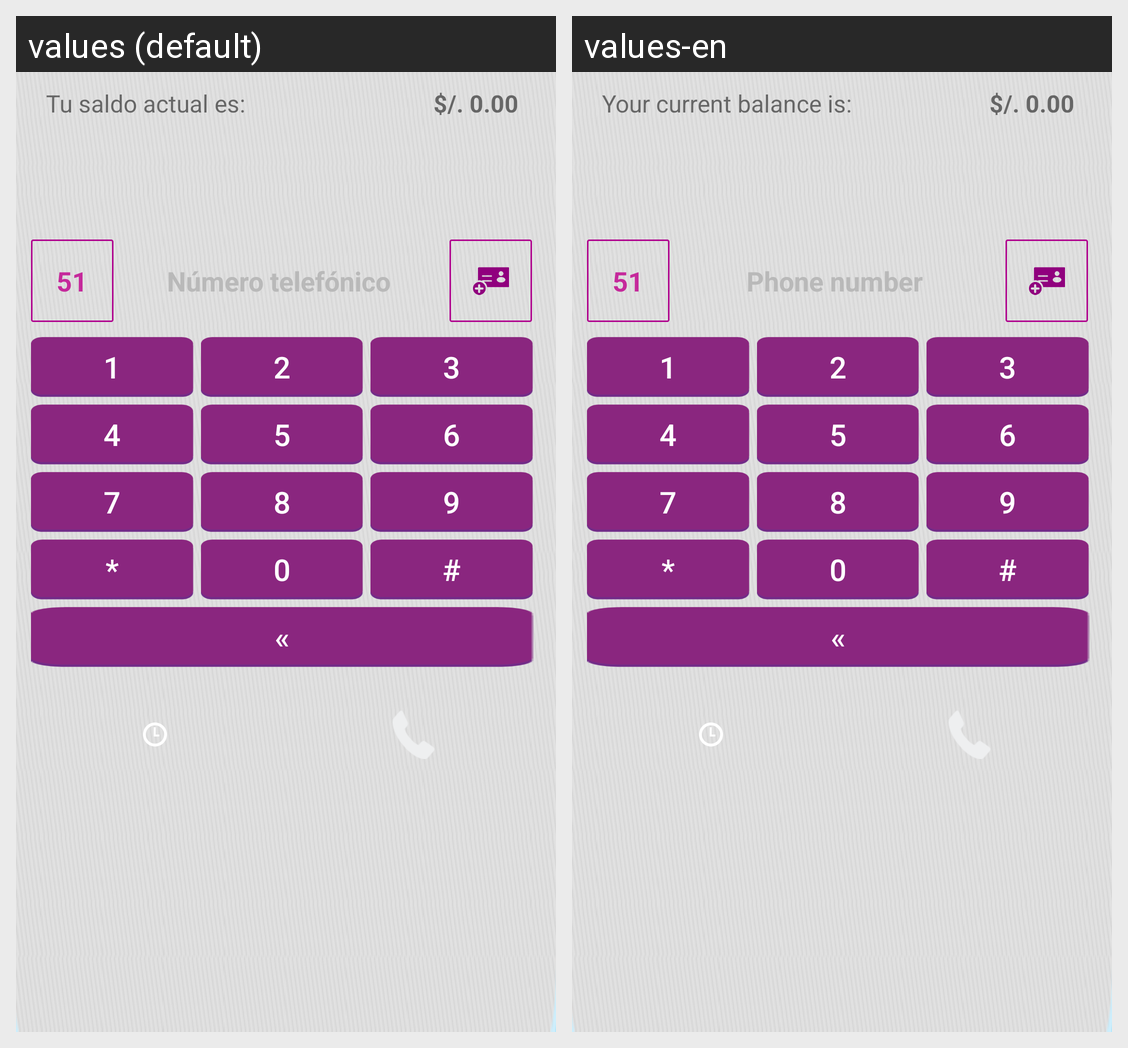

Locale-by-locale string values for the Android screen shown in this grid:
Android screen res/layout/realizar_llamada.xml rendered under 2 locales, left to right: values (default), values-en. Device: Nexus 5 (rendered at 1080×1920; each locale shown at half size, 540×960, under a caption strip naming it); theme AppTheme.
Strings drawn on this screen, with the default value and each locale's value (text and hints the layout hard-codes, and strings that could not be matched under every locale, appear in the picture but are not listed):

lbl_saldo_actual
  values: Tu saldo actual es:
  values-en: Your current balance is:

hnt_marcador
  values: Número telefónico
  values-en: Phone number

btn_1
  values: 1
  values-en: 1

btn_2
  values: 2
  values-en: 2

btn_3
  values: 3
  values-en: 3

btn_4
  values: 4
  values-en: 4

btn_5
  values: 5
  values-en: 5

btn_6
  values: 6
  values-en: 6

btn_7
  values: 7
  values-en: 7

btn_8
  values: 8
  values-en: 8

btn_9
  values: 9
  values-en: 9

btn_0
  values: 0
  values-en: 0
